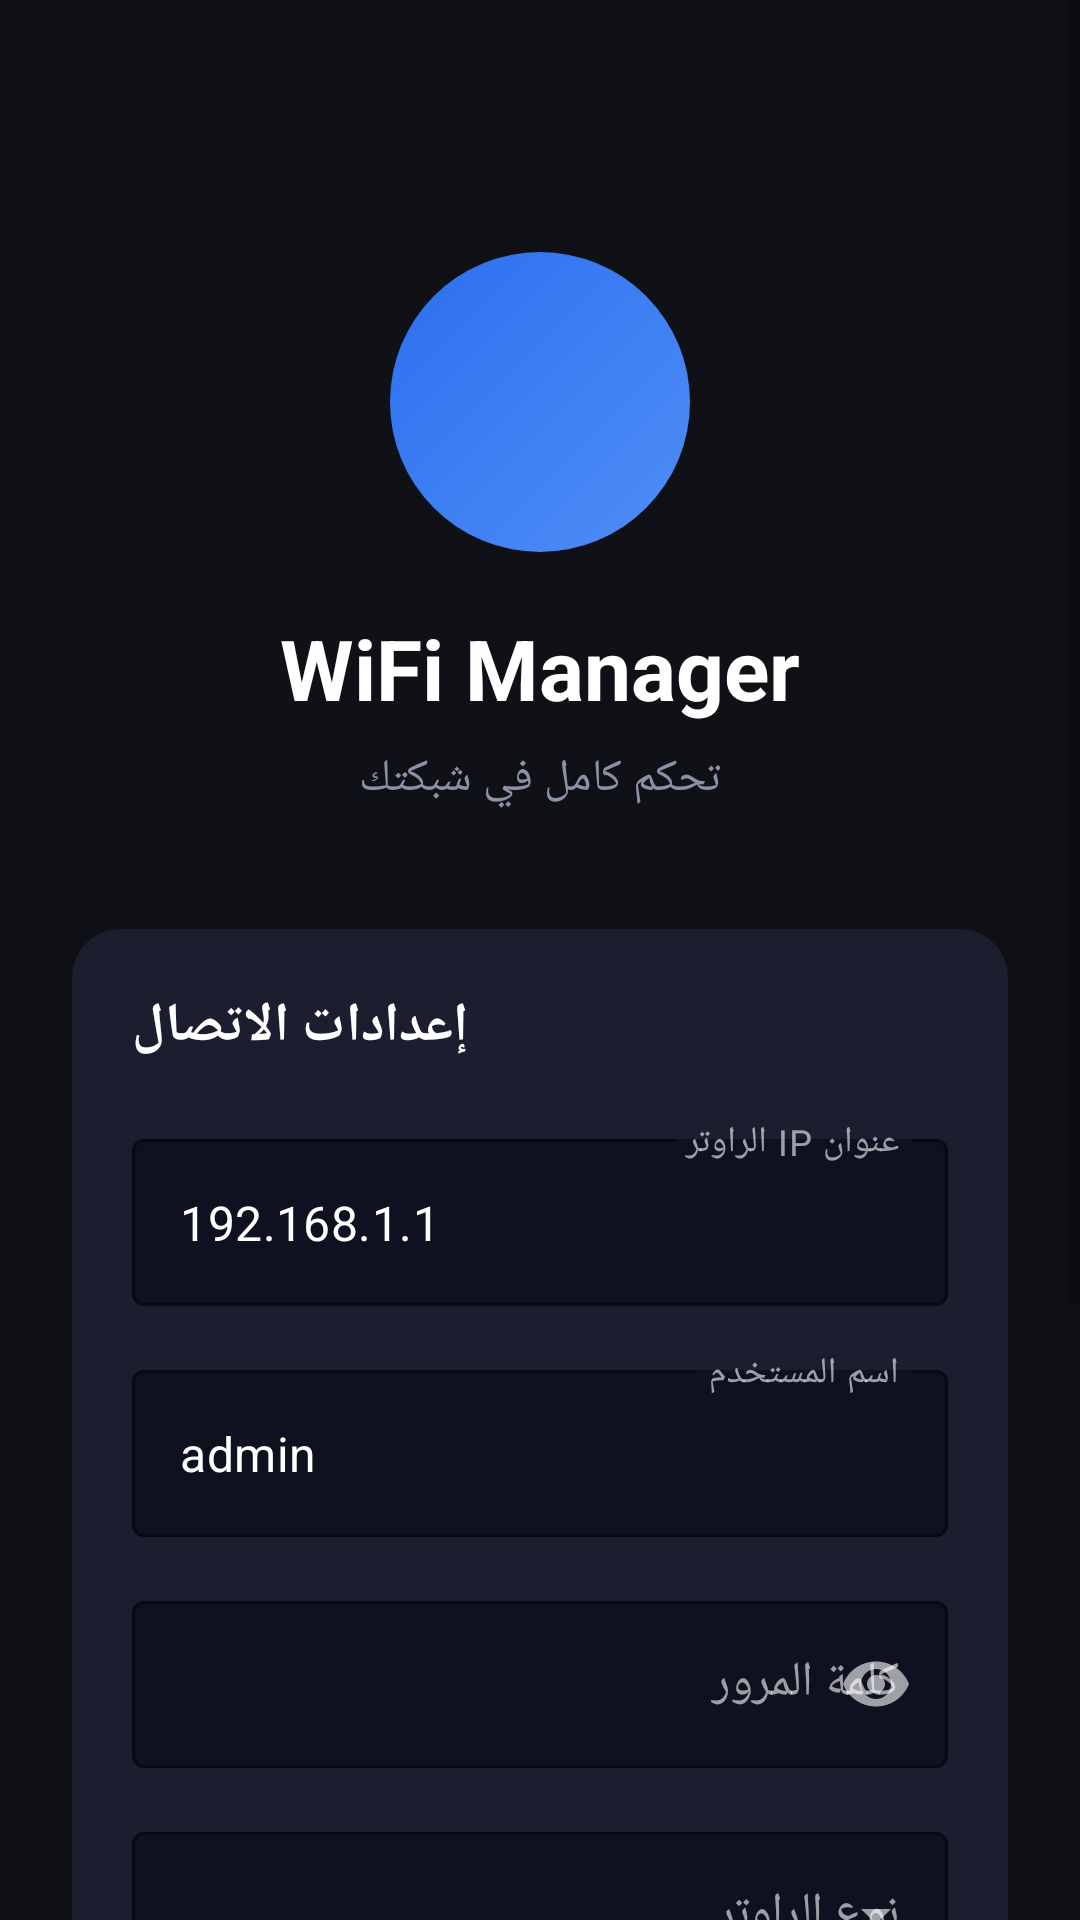

Reconstruct the res/layout file that produces this screen, plus the resources it refers to.
<!-- AndroidManifest.xml: activity theme Theme.WiFiManager.Login -->
<!-- res/layout/activity_login.xml -->
<?xml version="1.0" encoding="utf-8"?>
<androidx.coordinatorlayout.widget.CoordinatorLayout
    xmlns:android="http://schemas.android.com/apk/res/android"
    xmlns:app="http://schemas.android.com/apk/res-auto"
    android:layout_width="match_parent"
    android:layout_height="match_parent"
    android:background="@color/bg_dark">

    <ScrollView
        android:layout_width="match_parent"
        android:layout_height="match_parent">

        <LinearLayout
            android:layout_width="match_parent"
            android:layout_height="wrap_content"
            android:orientation="vertical"
            android:padding="24dp"
            android:gravity="center_horizontal">

            
            <LinearLayout
                android:layout_width="100dp"
                android:layout_height="100dp"
                android:layout_marginTop="60dp"
                android:background="@drawable/bg_circle_primary"
                android:gravity="center"
                android:orientation="vertical">

                <androidx.appcompat.widget.AppCompatImageView
                    android:layout_width="56dp"
                    android:layout_height="56dp"
                    android:src="@drawable/ic_wifi"
                    app:tint="@color/white" />
            </LinearLayout>

            <TextView
                android:layout_width="wrap_content"
                android:layout_height="wrap_content"
                android:layout_marginTop="20dp"
                android:text="@string/app_name"
                android:textColor="@color/white"
                android:textSize="28sp"
                android:textStyle="bold" />

            <TextView
                android:layout_width="wrap_content"
                android:layout_height="wrap_content"
                android:layout_marginTop="8dp"
                android:layout_marginBottom="40dp"
                android:text="تحكم كامل في شبكتك"
                android:textColor="@color/text_secondary"
                android:textSize="15sp" />

            
            <com.google.android.material.card.MaterialCardView
                android:layout_width="match_parent"
                android:layout_height="wrap_content"
                app:cardBackgroundColor="@color/card_bg"
                app:cardCornerRadius="16dp"
                app:cardElevation="0dp">

                <LinearLayout
                    android:layout_width="match_parent"
                    android:layout_height="wrap_content"
                    android:orientation="vertical"
                    android:padding="20dp">

                    <TextView
                        android:layout_width="wrap_content"
                        android:layout_height="wrap_content"
                        android:layout_marginBottom="20dp"
                        android:text="إعدادات الاتصال"
                        android:textColor="@color/white"
                        android:textSize="18sp"
                        android:textStyle="bold" />

                    
                    <com.google.android.material.textfield.TextInputLayout
                        android:id="@+id/tilRouterIp"
                        android:layout_width="match_parent"
                        android:layout_height="wrap_content"
                        android:layout_marginBottom="16dp"
                        android:hint="عنوان IP الراوتر"
                        app:boxBackgroundColor="@color/input_bg"
                        app:boxCornerRadii="10dp,10dp,10dp,10dp"
                        app:boxStrokeColor="@color/primary"
                        app:hintTextColor="@color/text_secondary"
                        style="@style/Widget.MaterialComponents.TextInputLayout.OutlinedBox">

                        <com.google.android.material.textfield.TextInputEditText
                            android:id="@+id/etRouterIp"
                            android:layout_width="match_parent"
                            android:layout_height="wrap_content"
                            android:inputType="textUri"
                            android:text="192.168.1.1"
                            android:textColor="@color/white"
                            android:textSize="16sp" />
                    </com.google.android.material.textfield.TextInputLayout>

                    
                    <com.google.android.material.textfield.TextInputLayout
                        android:id="@+id/tilUsername"
                        android:layout_width="match_parent"
                        android:layout_height="wrap_content"
                        android:layout_marginBottom="16dp"
                        android:hint="اسم المستخدم"
                        app:boxBackgroundColor="@color/input_bg"
                        app:boxCornerRadii="10dp,10dp,10dp,10dp"
                        app:boxStrokeColor="@color/primary"
                        app:hintTextColor="@color/text_secondary"
                        style="@style/Widget.MaterialComponents.TextInputLayout.OutlinedBox">

                        <com.google.android.material.textfield.TextInputEditText
                            android:id="@+id/etUsername"
                            android:layout_width="match_parent"
                            android:layout_height="wrap_content"
                            android:inputType="text"
                            android:text="admin"
                            android:textColor="@color/white"
                            android:textSize="16sp" />
                    </com.google.android.material.textfield.TextInputLayout>

                    
                    <com.google.android.material.textfield.TextInputLayout
                        android:id="@+id/tilPassword"
                        android:layout_width="match_parent"
                        android:layout_height="wrap_content"
                        android:layout_marginBottom="16dp"
                        android:hint="كلمة المرور"
                        app:boxBackgroundColor="@color/input_bg"
                        app:boxCornerRadii="10dp,10dp,10dp,10dp"
                        app:boxStrokeColor="@color/primary"
                        app:hintTextColor="@color/text_secondary"
                        app:endIconMode="password_toggle"
                        style="@style/Widget.MaterialComponents.TextInputLayout.OutlinedBox">

                        <com.google.android.material.textfield.TextInputEditText
                            android:id="@+id/etPassword"
                            android:layout_width="match_parent"
                            android:layout_height="wrap_content"
                            android:inputType="textPassword"
                            android:textColor="@color/white"
                            android:textSize="16sp" />
                    </com.google.android.material.textfield.TextInputLayout>

                    
                    <com.google.android.material.textfield.TextInputLayout
                        android:id="@+id/tilRouterType"
                        android:layout_width="match_parent"
                        android:layout_height="wrap_content"
                        android:layout_marginBottom="20dp"
                        android:hint="نوع الراوتر"
                        app:boxBackgroundColor="@color/input_bg"
                        app:boxCornerRadii="10dp,10dp,10dp,10dp"
                        app:boxStrokeColor="@color/primary"
                        app:hintTextColor="@color/text_secondary"
                        style="@style/Widget.MaterialComponents.TextInputLayout.OutlinedBox.ExposedDropdownMenu">

                        <AutoCompleteTextView
                            android:id="@+id/spinnerRouterType"
                            android:layout_width="match_parent"
                            android:layout_height="wrap_content"
                            android:inputType="none"
                            android:textColor="@color/white"
                            android:textSize="16sp" />
                    </com.google.android.material.textfield.TextInputLayout>

                    
                    <com.google.android.material.button.MaterialButton
                        android:id="@+id/btnConnect"
                        android:layout_width="match_parent"
                        android:layout_height="52dp"
                        android:text="اتصال"
                        android:textSize="16sp"
                        android:textStyle="bold"
                        app:backgroundTint="@color/primary"
                        app:cornerRadius="12dp" />

                    
                    <ProgressBar
                        android:id="@+id/progressBar"
                        android:layout_width="32dp"
                        android:layout_height="32dp"
                        android:layout_gravity="center_horizontal"
                        android:layout_marginTop="12dp"
                        android:visibility="gone"
                        android:indeterminateTint="@color/primary" />

                </LinearLayout>
            </com.google.android.material.card.MaterialCardView>

            
            <com.google.android.material.card.MaterialCardView
                android:id="@+id/cardZteHint"
                android:layout_width="match_parent"
                android:layout_height="wrap_content"
                android:layout_marginTop="16dp"
                app:cardBackgroundColor="#1A4F8EF7"
                app:cardCornerRadius="12dp"
                app:cardElevation="0dp"
                app:strokeColor="@color/primary"
                app:strokeWidth="1dp">

                <LinearLayout
                    android:layout_width="match_parent"
                    android:layout_height="wrap_content"
                    android:orientation="vertical"
                    android:padding="14dp">

                    <TextView
                        android:layout_width="wrap_content"
                        android:layout_height="wrap_content"
                        android:text="💡 ZTE ZXHN H188A"
                        android:textColor="@color/primary"
                        android:textSize="13sp"
                        android:textStyle="bold" />

                    <TextView
                        android:layout_width="wrap_content"
                        android:layout_height="wrap_content"
                        android:layout_marginTop="4dp"
                        android:text="• IP افتراضي: 192.168.1.1\n• اسم المستخدم: admin\n• كلمة المرور: مكتوبة على ملصق الراوتر أو admin"
                        android:textColor="@color/text_secondary"
                        android:textSize="12sp"
                        android:lineSpacingMultiplier="1.4" />
                </LinearLayout>
            </com.google.android.material.card.MaterialCardView>

            
            <TextView
                android:layout_width="match_parent"
                android:layout_height="wrap_content"
                android:layout_marginTop="24dp"
                android:layout_marginBottom="12dp"
                android:text="الراوترات المحفوظة"
                android:textColor="@color/text_secondary"
                android:textSize="14sp" />

            <androidx.recyclerview.widget.RecyclerView
                android:id="@+id/rvSavedRouters"
                android:layout_width="match_parent"
                android:layout_height="wrap_content"
                android:nestedScrollingEnabled="false" />

        </LinearLayout>
    </ScrollView>

</androidx.coordinatorlayout.widget.CoordinatorLayout>
<!-- resources referenced by this layout -->
<resources>
  <color name="bg_dark">#0F1117</color>
  <color name="card_bg">#1A1E2E</color>
  <color name="input_bg">#0D1120</color>
  <color name="primary">#4F8EF7</color>
  <color name="text_secondary">#8B92A8</color>
  <color name="white">#FFFFFF</color>
  <!-- drawable bg_circle_primary (drawable) -->
  <?xml version="1.0" encoding="utf-8"?>
  <shape xmlns:android="http://schemas.android.com/apk/res/android"
      android:shape="oval">
      <gradient
          android:startColor="#4F8EF7"
          android:endColor="#2C6FEF"
          android:angle="135" />
  </shape>
  <string name="app_name">WiFi Manager</string>
  <style name="Theme.WiFiManager.Login" parent="Theme.WiFiManager">
          <item name="android:windowFullscreen">false</item>
      </style>
  <style name="Theme.WiFiManager" parent="Theme.MaterialComponents.DayNight.NoActionBar">
          <item name="colorPrimary">@color/primary</item>
          <item name="colorPrimaryVariant">@color/primary_dark</item>
          <item name="colorOnPrimary">@color/white</item>
          <item name="colorSecondary">@color/accent</item>
          <item name="colorOnSecondary">@color/white</item>
          <item name="android:colorBackground">@color/bg_dark</item>
          <item name="colorSurface">@color/card_bg</item>
          <item name="colorOnSurface">@color/white</item>
          <item name="android:statusBarColor">@color/bg_dark</item>
          <item name="android:navigationBarColor">@color/card_bg</item>
          <item name="android:windowLightStatusBar" tools:targetApi="23">false</item>
          <item name="chipStyle">@style/CustomChipStyle</item>
      </style>
  <color name="primary_dark">#2C6FEF</color>
  <color name="accent">#A78BFA</color>
  <style name="CustomChipStyle" parent="Widget.MaterialComponents.Chip.Filter">
          <item name="android:textColor">@color/white</item>
          <item name="chipBackgroundColor">@color/card_bg</item>
          <item name="chipStrokeColor">@color/primary</item>
          <item name="chipStrokeWidth">1dp</item>
          <item name="checkedIconVisible">false</item>
      </style>
</resources>
